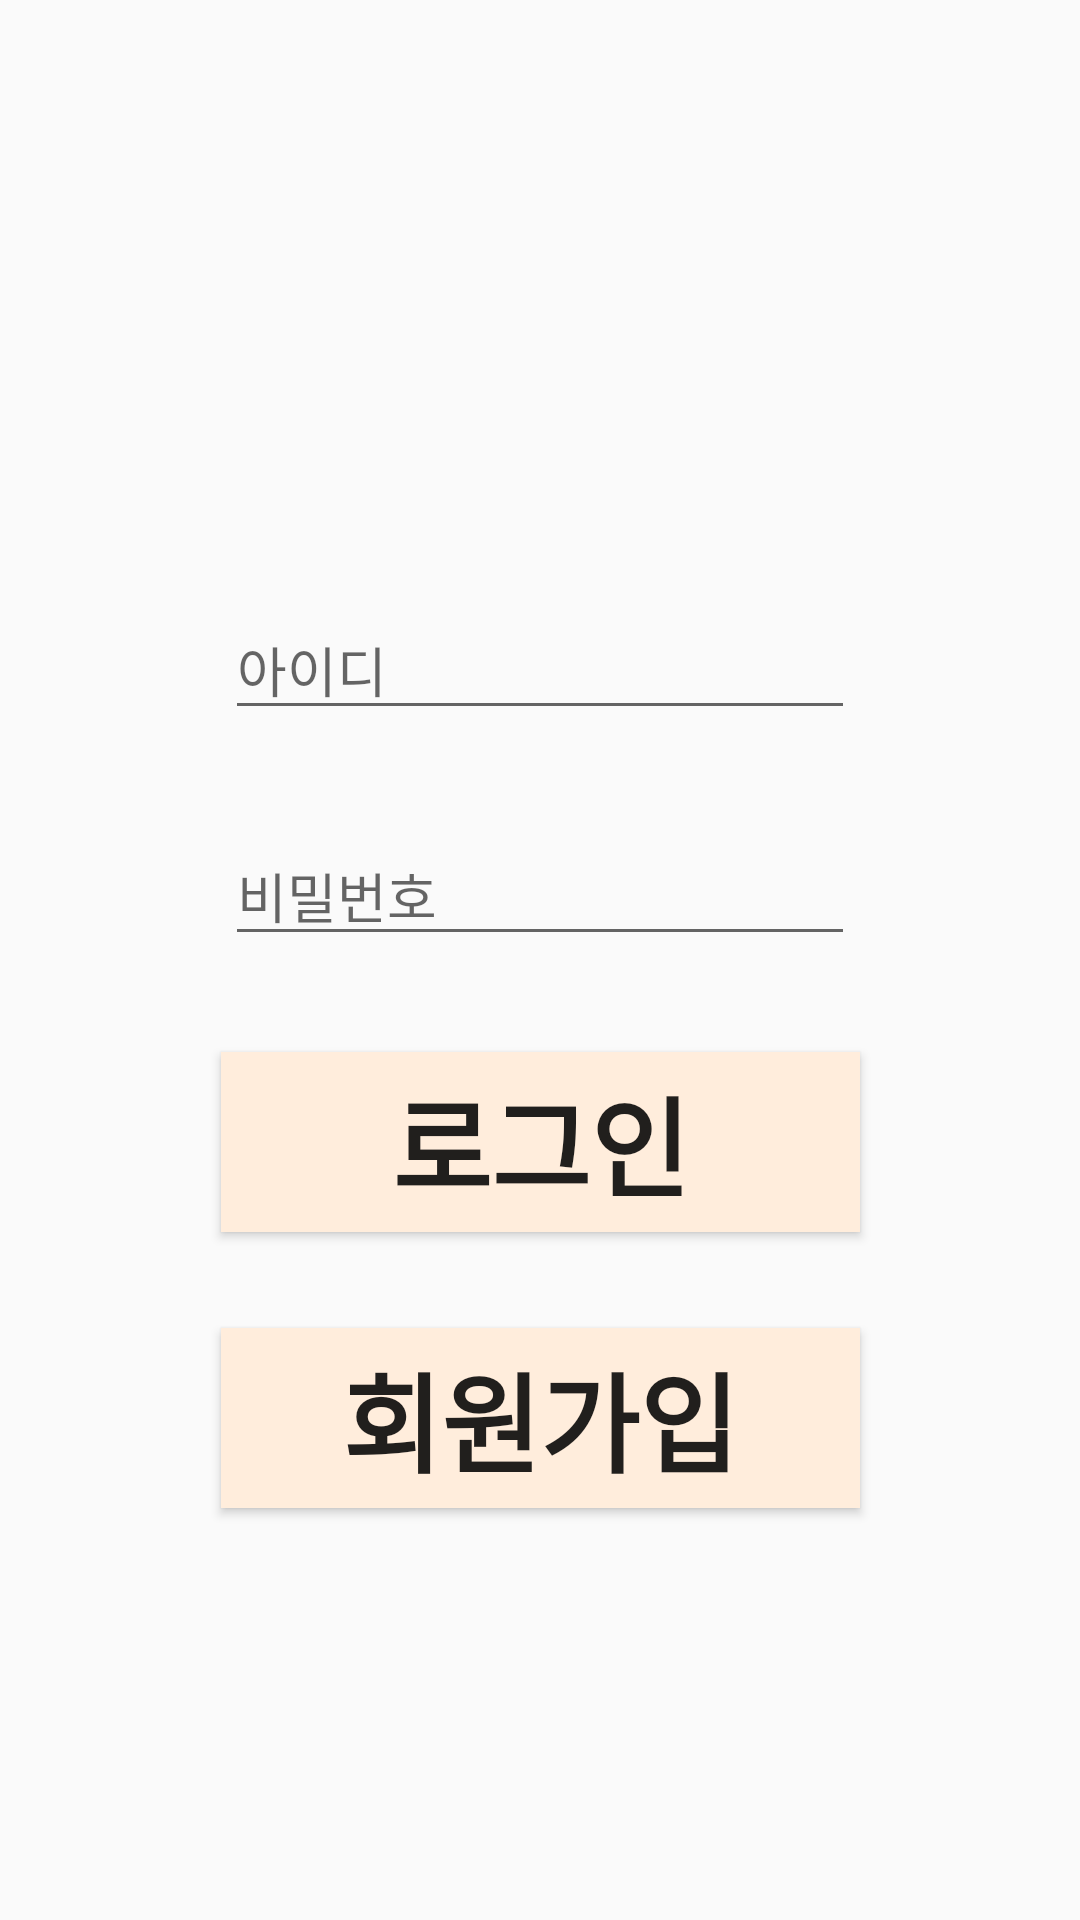

Android layout source for this screen:
<!-- AndroidManifest.xml: application theme AppTheme -->
<!-- res/layout/activity_login.xml -->
<?xml version="1.0" encoding="utf-8"?>

<androidx.constraintlayout.widget.ConstraintLayout xmlns:android="http://schemas.android.com/apk/res/android"
xmlns:app="http://schemas.android.com/apk/res-auto"
xmlns:tools="http://schemas.android.com/tools"
android:layout_width="match_parent"
android:layout_height="match_parent"
tools:context=".LoginActivity">

    <EditText
        android:id="@+id/et_id"
        android:layout_width="wrap_content"
        android:layout_height="wrap_content"
        android:layout_marginStart="8dp"
        android:layout_marginLeft="8dp"
        android:layout_marginTop="200dp"
        android:layout_marginEnd="8dp"
        android:layout_marginRight="8dp"
        android:ems="10"
        android:inputType="textPersonName"
        android:text=""
        android:hint="아이디"
        app:layout_constraintEnd_toEndOf="parent"
        app:layout_constraintStart_toStartOf="parent"
        app:layout_constraintTop_toTopOf="parent" />

    <EditText
        android:id="@+id/et_pass"
        android:layout_width="wrap_content"
        android:layout_height="wrap_content"
        android:layout_marginTop="32dp"
        android:ems="10"
        android:inputType="textPersonName"
        android:text=""
        android:hint="비밀번호"
        app:layout_constraintEnd_toEndOf="@+id/et_id"
        app:layout_constraintStart_toStartOf="@+id/et_id"
        app:layout_constraintTop_toBottomOf="@+id/et_id" />

    <Button
        android:id="@+id/btn_login"
        android:layout_width="213dp"
        android:layout_height="60dp"
        android:layout_marginTop="32dp"
        android:background="#FFEDDC"
        android:text="로그인"
        android:textSize="36sp"
        android:textStyle="bold"
        app:layout_constraintEnd_toEndOf="@+id/et_pass"
        app:layout_constraintStart_toStartOf="@+id/et_pass"
        app:layout_constraintTop_toBottomOf="@+id/et_pass" />

    <Button
        android:id="@+id/btn_register"
        android:layout_width="213dp"
        android:layout_height="60dp"
        android:layout_marginTop="32dp"
        android:background="#FFEDDC"
        android:text="회원가입"
        android:textSize="36sp"
        android:textStyle="bold"
        app:layout_constraintEnd_toEndOf="@+id/btn_login"
        app:layout_constraintStart_toStartOf="@+id/btn_login"
        app:layout_constraintTop_toBottomOf="@+id/btn_login" />
</androidx.constraintlayout.widget.ConstraintLayout>
<!-- resources referenced by this layout -->
<resources>
  <style name="AppTheme" parent="Theme.AppCompat.Light.DarkActionBar">
          
          <item name="colorPrimary">#C8E2EF</item>
          <item name="colorPrimaryDark">#C8E2EF</item>
          <item name="colorAccent">#C8E2EF</item>
      </style>
</resources>
